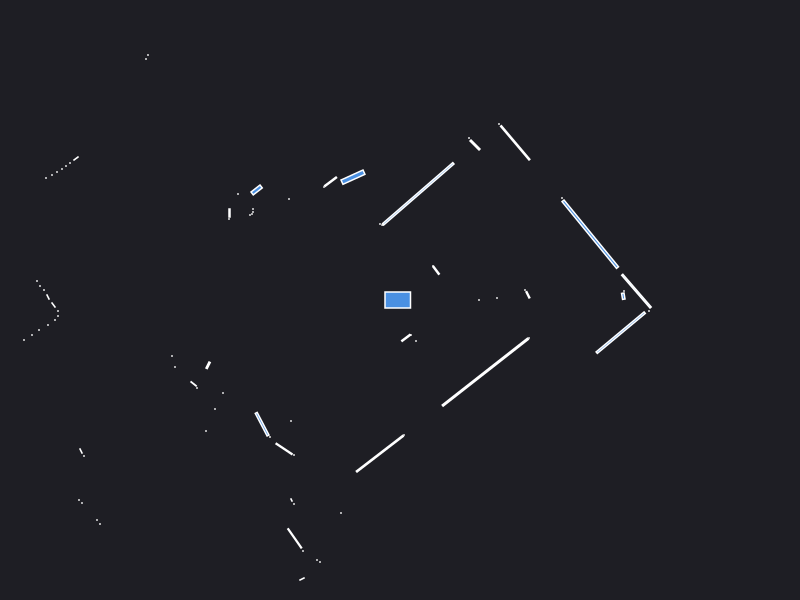

Values plotted in this chart, from the file beside it:
0.000000	0.000000	0.049500
2.24	0.09	0.000441
2.233	0.03797	0.004566
1.279	0.052	0.004872
1.25	0.1	0.000441
0.79	0.000000	0.000441
0.97	0.02	0.000441
1.903	0.658	0.4119
1.62	1.02	0.000441
0.3616	0.2962	0.008287
0.33	0.34	0.000441
1.152	1.572	0.1137
0.99	1.76	0.000441
0.75	1.55	0.0144
0.69	1.62	0.000441
-0.15	0.77	0.000441
0.183	1.062	0.4719
-0.175	0.75	0.000630
-0.2	0.76	0.000441
-0.4702	1.229	0.04229
-0.6938	1.183	0.0158
-0.76	1.13	0.000441
-3.79	5.09	0.000441
-3.86	5.05	0.000441
-3.92	5	0.000441
-3.98	4.95	0.000441
-4.04	4.9	0.000441
-4.1	4.86	0.000441
-4.16	4.81	0.000441
-4.21	4.75	0.000441
-4.27	4.7	0.000441
-4.45	4.56	0.000441
-2.52	2.45	0.000441
-2.54	2.41	0.000441
-1.11	1.01	0.000441
-1.434	1.1	0.01579
-1.62	1.06	0.000441
-1.47	0.91	0.000441
-1.47	0.88	0.000441
-1.48	0.86	0.000441
-1.5	0.85	0.000441
-1.705	0.87	0.003000
-1.71	0.81	0.000441
-3.24	1.415	0.003078
-3.3	1.37	0.000441
-3.34	1.34	0.000441
-3.38	1.31	0.000441
-3.43	1.28	0.000441
-3.48	1.25	0.000441
-3.54	1.22	0.000441
-5.37	1.71	0.000441
-5.29	1.61	0.000441
-5.22	1.52	0.000441
-5.17	1.44	0.000441
-5.13	1.36	0.000441
-4.35	0.99	0.000441
-4.36	0.93	0.000441
-4.34	0.87	0.000441
-4.65	0.82	0.000441
-4.71	0.65	0.000441
-4.77	0.6	0.000441
... 52 more rows
